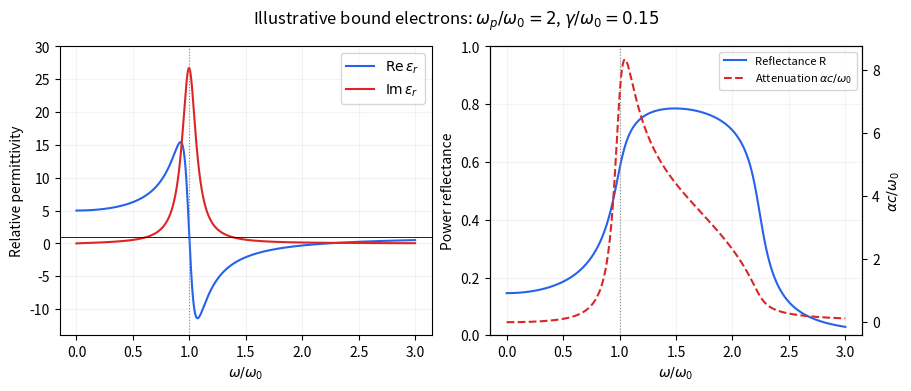

Python code for this plot: (Note: this script raises an exception after producing the figure.)
"""Original illustrative figure; Python 3.14, NumPy 2.3.5, Matplotlib 3.10.7.
Run from the corresponding _media directory; the PNG is written to cwd.
"""
from pathlib import Path
import numpy as np
import matplotlib
matplotlib.use("Agg")
import matplotlib.pyplot as plt
from matplotlib.patches import Rectangle
plt.rcParams.update({"font.size": 10, "figure.facecolor": "white", "axes.facecolor": "white", "savefig.facecolor": "white"})

x=np.linspace(0,3,2300);eps=1+4/(1-x*x-.15j*x);N=np.sqrt(eps);R=np.abs((N-1)/(N+1))**2;alpha=2*x*N.imag
fig,(ax,bx)=plt.subplots(1,2,figsize=(9,3.8),layout="constrained")
ax.plot(x,eps.real,label=r"$\mathrm{Re}\,\epsilon_r$",color="#2563eb");ax.plot(x,eps.imag,label=r"$\mathrm{Im}\,\epsilon_r$",color="#dc2626");ax.axhline(1,color="black",lw=.6);ax.set(xlabel=r"$\omega/\omega_0$",ylabel="Relative permittivity",ylim=(-14,30));ax.legend()
l1=bx.plot(x,R,color="#2563eb",label="Reflectance R");cx=bx.twinx();l2=cx.plot(x,alpha,color="#dc2626",ls="--",label=r"Attenuation $\alpha c/\omega_0$");bx.set(xlabel=r"$\omega/\omega_0$",ylabel="Power reflectance",ylim=(0,1));cx.set_ylabel(r"$\alpha c/\omega_0$");bx.legend(l1+l2,[l.get_label() for l in l1+l2],fontsize=8)
for a in (ax,bx):a.axvline(1,color="#888",ls=":",lw=.8);a.grid(alpha=.15)
fig.suptitle(r"Illustrative bound electrons: $\omega_p/\omega_0=2$, $\gamma/\omega_0=0.15$")

fig.savefig(Path.cwd() / Path(__file__).with_suffix(".png").name, dpi=160, bbox_inches="tight", facecolor="white")
plt.close(fig)
